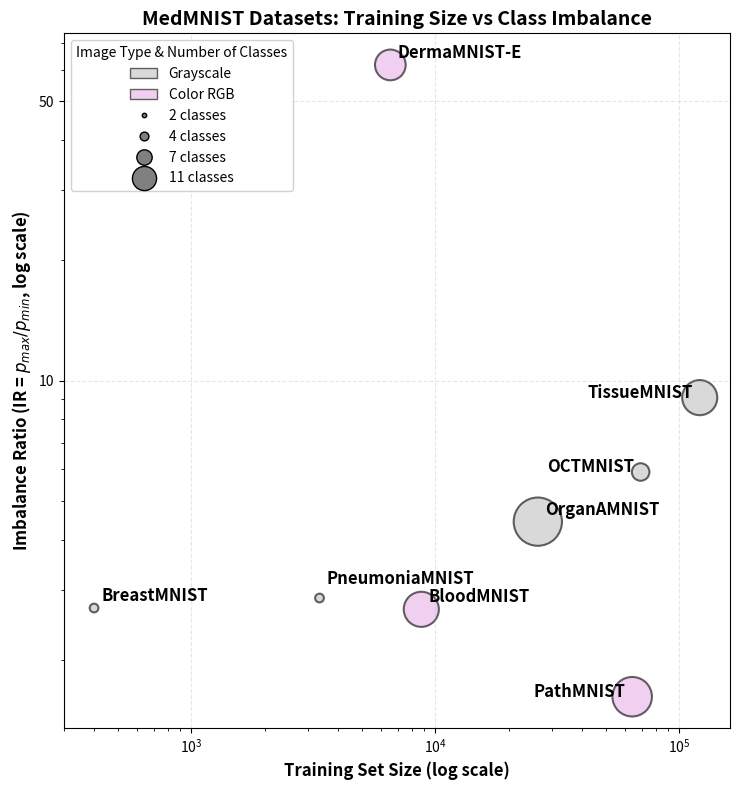

This figure's Python source: (Note: this script raises an exception after producing the figure.)
import matplotlib.pyplot as plt
from matplotlib.patches import Patch
from matplotlib.lines import Line2D
from matplotlib.ticker import FixedLocator
import numpy as np

# Dataset statistics extracted from the output
dataset_info = {
    'breastmnist': {'train_size': 399, 'IR': 2.70, 'n_classes': 2, 'color': False},
    'organAmnist': {'train_size': 26273, 'IR': 4.44, 'n_classes': 11, 'color': False},
    'pneumoniamnist': {'train_size': 3348, 'IR': 2.86, 'n_classes': 2, 'color': False},
    'dermamnist-e': {'train_size': 6533, 'IR': 61.63, 'n_classes': 7, 'color': True},
    'octmnist': {'train_size': 69318, 'IR': 5.91, 'n_classes': 4, 'color': False},
    'pathmnist': {'train_size': 64000, 'IR': 1.62, 'n_classes': 9, 'color': True},
    'bloodmnist': {'train_size': 8749, 'IR': 2.68, 'n_classes': 8, 'color': True},
    'tissuemnist': {'train_size': 121027, 'IR': 9.07, 'n_classes': 8, 'color': False}
}

# Function to format dataset names with capital first letter and MNIST
def format_dataset_name(name):
    # Handle special cases
    if name.startswith('oct'):
        parts = name.split('mnist')
        return 'OCT' + 'MNIST' + parts[1].upper() if len(parts) == 2 else 'OCT'
    if name.startswith('organA'):
        parts = name.split('mnist')
        return 'OrganA' + 'MNIST' + parts[1].upper() if len(parts) == 2 else 'OrganA'
    
    parts = name.split('mnist')
    if len(parts) == 2:
        return parts[0].capitalize() + 'MNIST' + parts[1].upper()
    return name.capitalize()

# Prepare data for plotting
train_sizes = []
imbalance_ratios = []
num_classes = []
colors = []
labels = []

for dataset_name, stats in dataset_info.items():
    train_sizes.append(stats['train_size'])
    imbalance_ratios.append(stats['IR'])
    num_classes.append(stats['n_classes'])
    colors.append('#E6B0E6' if stats['color'] else '#C0C0C0')  # Light pink/purple for color, lighter grey for grayscale
    labels.append(format_dataset_name(dataset_name))

# Create the scatter plot with thinner figure
plt.figure(figsize=(7.5, 8))
scatter = plt.scatter(train_sizes, imbalance_ratios, 
                     s=[n**2 * 10 for n in num_classes],  # Size proportional to number of classes
                     c=colors, 
                     alpha=0.6, 
                     edgecolors='black', 
                     linewidth=1.5)

# Add dataset labels with custom positioning
labels_left = ['TissueMNIST', 'OCTMNIST', 'PathMNIST']  # Labels to display on the left
for i, label in enumerate(labels):
    # Determine horizontal alignment and offset
    if label in labels_left:
        ha = 'right'
        xytext = (-5, 0)
    elif label == 'PneumoniaMNIST':
        ha = 'left'
        xytext = (5, 10)  # Move up slightly
    else:
        ha = 'left'
        xytext = (5, 5)
    
    plt.annotate(label, (train_sizes[i], imbalance_ratios[i]), 
                xytext=xytext, textcoords='offset points', 
                fontsize=12, fontweight='bold', ha=ha)

plt.xscale('log')
plt.yscale('log')

# Set custom y-axis ticks
ax = plt.gca()
ax.yaxis.set_major_locator(FixedLocator([10, 50, 80]))
ax.yaxis.set_major_formatter(plt.FuncFormatter(lambda x, p: f'{int(x)}'))

plt.xlabel('Training Set Size (log scale)', fontsize=12, fontweight='bold')
plt.ylabel('Imbalance Ratio (IR = $p_{max}/p_{min}$, log scale)', fontsize=12, fontweight='bold')
plt.title('MedMNIST Datasets: Training Size vs Class Imbalance', fontsize=14, fontweight='bold')
plt.grid(True, alpha=0.3, linestyle='--')

# Create merged legend with image type and number of classes
legend_elements = [
    Patch(facecolor='#C0C0C0', edgecolor='black', label='Grayscale', alpha=0.6),
    Patch(facecolor='#E6B0E6', edgecolor='black', label='Color RGB', alpha=0.6),
]

# Add size legend for number of classes (show representative sizes)
class_sizes = [2, 4, 7, 11]  # Representative class counts from the datasets
for n in class_sizes:
    size = n**2 * 10
    legend_elements.append(Line2D([0], [0], marker='o', color='w', 
                                  markerfacecolor='gray', markersize=np.sqrt(size)/2,
                                  markeredgecolor='black', markeredgewidth=1,
                                  label=f'{n} classes', linestyle='None'))

# Create single merged legend
plt.legend(handles=legend_elements, loc='upper left', 
          fontsize=10, title='Image Type & Number of Classes', framealpha=0.9, ncol=1)

plt.tight_layout()

# Save the figure
import os
script_dir = os.path.dirname(os.path.abspath(__file__))
output_path = os.path.join(script_dir, 'comprehensive_evaluation_results/figures/datasets_info.png')
os.makedirs(os.path.dirname(output_path), exist_ok=True)
plt.savefig(output_path, dpi=300, bbox_inches='tight')
print(f"Figure saved to: {output_path}")

plt.show()
